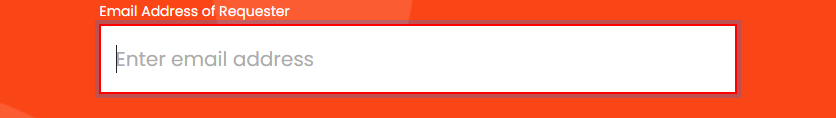
Workflow: SubmitLoan

Step 1 [try]: type [in_emailAddress] into the text box 'email' in window 'UiBank' (chrome.exe)

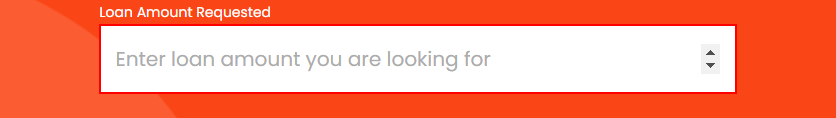
Step 2: type [in_loanAmount.ToString] into the text box 'amount' in window 'UiBank' (chrome.exe)

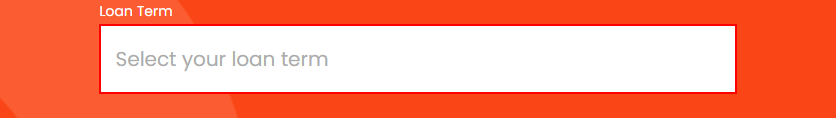
Step 3: select [in_loanTerm.ToString] in the drop-down 'term' in window 'UiBank' (chrome.exe)

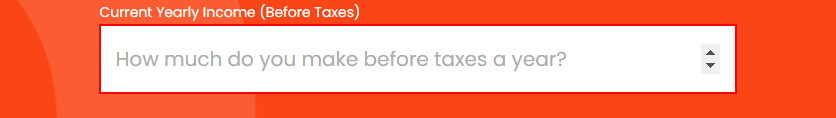
Step 4: type [in_annualIncome.ToString] into the text box 'income' in window 'UiBank' (chrome.exe)

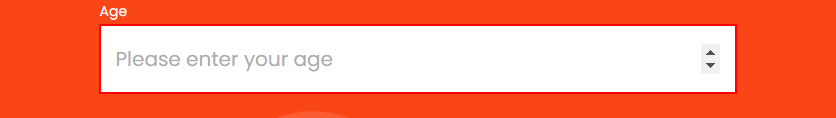
Step 5: type [in_age.ToString] into the text box 'age' in window 'UiBank' (chrome.exe)

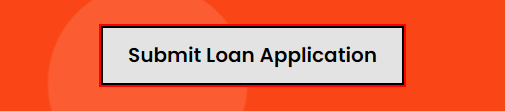
Step 6: click on the button in window 'UiBank' (chrome.exe)

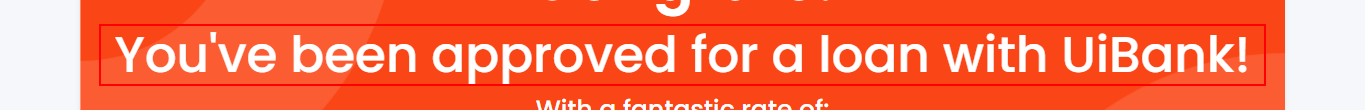
Step 7: get-text from the heading in window 'UiBank' (chrome.exe)

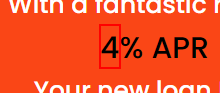
Step 8 [then]: get-text from the element in window 'UiBank' (chrome.exe)

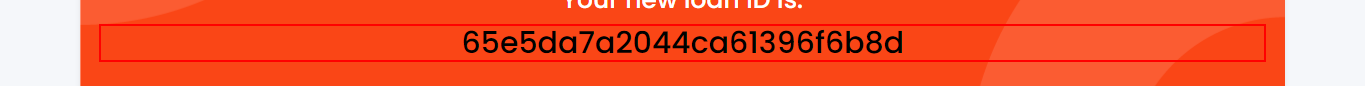
Step 9: get-text from the heading in window 'UiBank' (chrome.exe)
